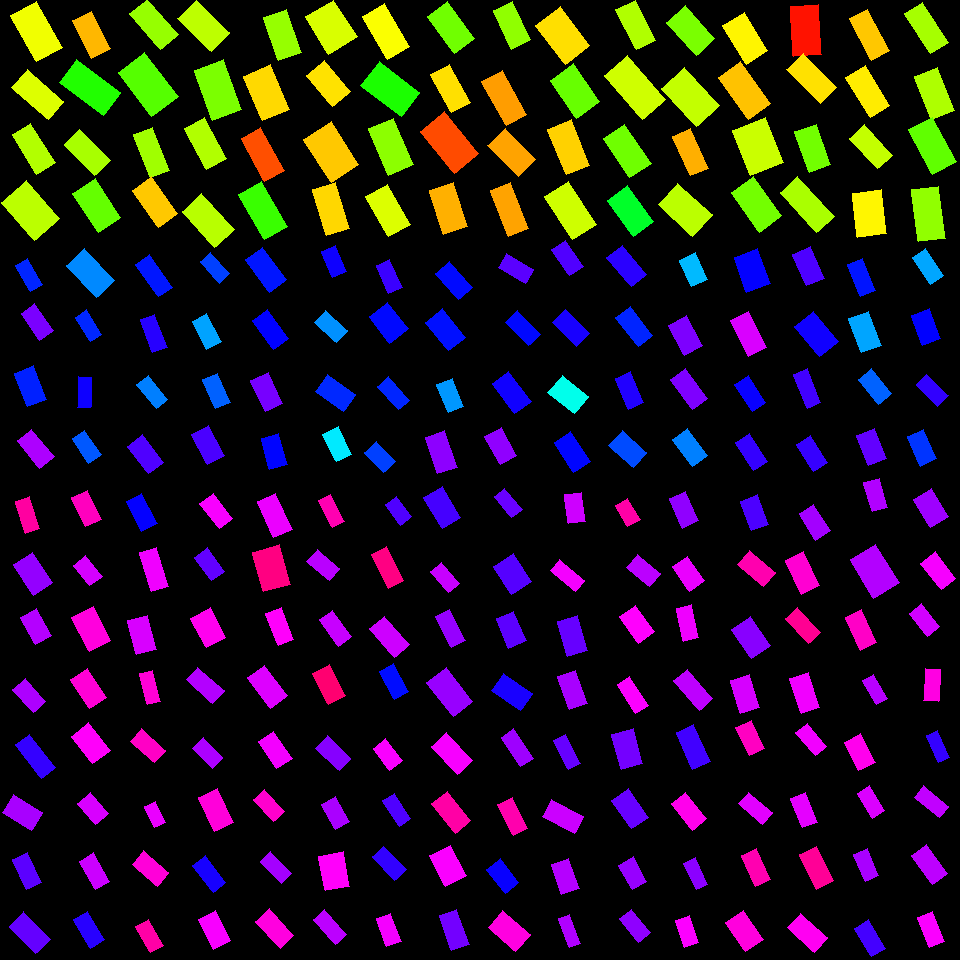

Source data for this figure (header and first rows):
, angleRotated, color, length, logWidthLengthRatio, x, y, centerX, centerY, width, lengthRotatedProjectX, widthRotatedProjectX, lengthRotatedProjectY, widthRotatedProjectY, vertexRightBottom, vertexRightTop, vertexLeftBottom, vertexLeftTop
0, 1.056, 0.1758, 52.77, -0.5849, 36.26, 31.32, 30, 30, 29.4, 25.98, 25.59, 45.93, 14.47, (62, 47), (36, 61), (36, 1), (10, 15)
1, 0.7197, 0.1883, 48.62, -0.6981, 37.69, 94.38, 30, 90, 24.19, 36.56, 15.94, 32.05, 18.19, (63, 101), (48, 119), (27, 69), (11, 87)
2, 1.014, 0.2165, 46.77, -0.7591, 33.89, 148.9, 30, 150, 21.89, 24.72, 18.58, 39.7, 11.57, (55, 162), (36, 174), (30, 123), (12, 134)
3, 0.8623, 0.2106, 50.48, -0.4204, 30.33, 210.4, 30, 210, 33.16, 32.85, 25.18, 38.33, 21.58, (59, 218), (34, 240), (26, 180), (1, 202)
4, 1.105, 0.12, 42.27, -0.6835, 91.06, 34.86, 90, 30, 21.34, 18.98, 19.07, 37.77, 9.58, (110, 48), (91, 58), (91, 11), (72, 20)
5, 0.6428, 0.3112, 55.94, -0.68, 89.94, 87.54, 90, 90, 28.34, 44.77, 16.99, 33.53, 22.68, (120, 92), (103, 115), (76, 59), (59, 82)
6, 0.7969, 0.2232, 43.72, -0.7073, 87.11, 152.6, 90, 150, 21.55, 30.55, 15.41, 31.27, 15.06, (110, 160), (94, 175), (79, 129), (64, 144)
7, 0.9929, 0.2675, 46.8, -0.5537, 96.76, 205.6, 90, 210, 26.9, 25.56, 22.53, 39.2, 14.69, (120, 217), (98, 232), (95, 178), (72, 193)
8, 0.8706, 0.2351, 47.2, -0.6986, 154, 24.25, 150, 30, 23.47, 30.41, 17.95, 36.09, 15.12, (178, 34), (160, 49), (147, -1), (129, 13)
9, 0.9145, 0.2777, 55.23, -0.4999, 148.2, 84.63, 150, 90, 33.5, 33.7, 26.54, 43.76, 20.44, (178, 96), (151, 116), (144, 52), (118, 72)
10, 1.192, 0.2288, 46.78, -0.8566, 151.5, 152.5, 150, 150, 19.86, 17.28, 18.46, 43.47, 7.338, (169, 170), (150, 177), (152, 127), (133, 134)
11, 0.946, 0.131, 45.65, -0.6543, 155, 202.1, 150, 210, 23.73, 26.7, 19.25, 37.03, 13.88, (177, 213), (158, 227), (151, 176), (132, 190)
12, 0.7734, 0.2092, 46.48, -0.5797, 203.6, 25.89, 210, 30, 26.03, 33.26, 18.19, 32.47, 18.63, (229, 32), (211, 51), (196, 0), (177, 18)
13, 1.227, 0.2523, 53.1, -0.5464, 218.1, 89.98, 210, 90, 30.74, 17.88, 28.95, 49.99, 10.35, (241, 109), (212, 120), (223, 59), (194, 70)
14, 1.075, 0.2176, 46.45, -0.6896, 205.3, 143.7, 210, 150, 23.31, 22.09, 20.5, 40.86, 11.09, (226, 158), (206, 169), (204, 117), (184, 128)
15, 0.8352, 0.2126, 48.3, -0.609, 208.5, 220.4, 210, 210, 26.27, 32.41, 19.48, 35.81, 17.63, (234, 229), (214, 247), (201, 193), (182, 211)
16, 1.225, 0.2352, 45.39, -0.6223, 282.3, 35, 270, 30, 24.36, 15.36, 22.92, 42.71, 8.246, (301, 52), (278, 60), (286, 9), (263, 17)
17, 1.168, 0.1418, 48.4, -0.4927, 266.3, 92.68, 270, 90, 29.57, 18.97, 27.21, 44.53, 11.59, (289, 109), (262, 120), (270, 64), (243, 76)
18, 1.066, 0.0517, 49.07, -0.787, 262.9, 154.1, 270, 150, 22.34, 23.73, 19.55, 42.95, 10.8, (284, 170), (264, 181), (260, 127), (241, 138)
19, 1.057, 0.2956, 51.93, -0.6842, 263, 210.7, 270, 210, 26.2, 25.53, 22.82, 45.23, 12.88, (287, 226), (264, 239), (261, 181), (238, 194)
20, 1.014, 0.191, 44.18, -0.2773, 331.1, 26.84, 330, 30, 33.48, 23.35, 28.42, 37.51, 17.7, (357, 36), (328, 54), (333, 0), (305, 16)
21, 0.8712, 0.1478, 40.32, -0.5587, 328.2, 83.79, 330, 90, 23.06, 25.96, 17.65, 30.85, 14.85, (350, 91), (332, 106), (324, 60), (306, 75)
22, 0.99, 0.131, 50.75, -0.449, 331.4, 152, 330, 150, 32.39, 27.85, 27.08, 42.43, 17.77, (358, 164), (331, 182), (331, 121), (303, 139)
23, 1.285, 0.1409, 48.4, -0.7161, 331.1, 209.1, 330, 210, 23.65, 13.64, 22.69, 46.44, 6.666, (349, 228), (326, 235), (335, 182), (312, 189)
24, 1.05, 0.169, 50.11, -0.6518, 386.1, 31.65, 390, 30, 26.12, 24.93, 22.66, 43.47, 12.99, (409, 46), (387, 59), (384, 3), (362, 16)
25, 0.6519, 0.3151, 51.3, -0.5123, 390.2, 89.16, 390, 90, 30.73, 40.78, 18.65, 31.12, 24.43, (419, 92), (401, 116), (379, 61), (360, 85)
26, 1.165, 0.2416, 50.43, -0.5982, 390.8, 146.7, 390, 150, 27.73, 19.89, 25.48, 46.34, 10.94, (413, 164), (388, 175), (393, 118), (368, 128)
27, 1.049, 0.1893, 45.79, -0.6016, 387.8, 210.5, 390, 210, 25.09, 22.81, 21.76, 39.71, 12.5, (410, 224), (388, 236), (387, 184), (365, 196)
28, 0.9487, 0.2595, 45.71, -0.6286, 450.8, 27.52, 450, 30, 24.38, 26.64, 19.81, 37.15, 14.21, (474, 38), (454, 53), (447, 1), (427, 16)
29, 1.07, 0.147, 43.16, -0.6982, 450.3, 88.48, 450, 90, 21.47, 20.72, 18.84, 37.87, 10.31, (470, 102), (451, 112), (449, 64), (430, 74)
30, 0.8859, 0.04927, 53.8, -0.5423, 449.7, 142.4, 450, 150, 31.28, 34.04, 24.23, 41.67, 19.79, (478, 153), (454, 173), (444, 111), (420, 131)
31, 1.263, 0.1151, 46.15, -0.5905, 448.6, 208.3, 450, 210, 25.57, 13.99, 24.37, 43.98, 7.749, (467, 226), (443, 234), (453, 182), (429, 190)
32, 1.127, 0.239, 42.28, -0.6887, 511.9, 25.39, 510, 30, 21.23, 18.14, 19.18, 38.19, 9.112, (530, 39), (511, 49), (512, 1), (493, 10)
33, 1.061, 0.103, 50.23, -0.7585, 504.1, 98.01, 510, 90, 23.52, 24.5, 20.54, 43.85, 11.47, (526, 114), (506, 125), (502, 70), (481, 81)
34, 0.7953, 0.107, 43.7, -0.5827, 511.7, 152.2, 510, 150, 24.4, 30.59, 17.42, 31.21, 17.08, (535, 159), (518, 176), (505, 128), (487, 145)
35, 1.195, 0.1067, 49.11, -0.793, 509.6, 209.4, 510, 210, 22.22, 18.01, 20.68, 45.69, 8.148, (528, 228), (508, 236), (510, 182), (490, 190)
36, 0.9173, 0.1459, 49.21, -0.4504, 562.6, 35.38, 570, 30, 31.37, 29.92, 24.9, 39.07, 19.07, (589, 45), (565, 64), (560, 6), (535, 25)
37, 0.9626, 0.2657, 46.42, -0.4891, 575, 91.04, 570, 90, 28.47, 26.53, 23.36, 38.1, 16.27, (599, 101), (576, 118), (573, 63), (550, 80)
38, 1.192, 0.1372, 49.24, -0.6601, 568.8, 147.3, 570, 150, 25.45, 18.19, 23.65, 45.76, 9.4, (589, 165), (566, 174), (571, 119), (547, 129)
39, 0.9902, 0.1985, 51.39, -0.584, 570.9, 210.6, 570, 210, 28.66, 28.19, 23.96, 42.97, 15.72, (596, 224), (572, 239), (568, 181), (544, 196)
40, 1.111, 0.2177, 45.35, -0.7317, 635.8, 24.73, 630, 30, 21.82, 20.11, 19.56, 40.65, 9.673, (655, 40), (636, 49), (635, 0), (615, 9)
41, 0.8546, 0.1977, 57.77, -0.6236, 635.3, 87.46, 630, 90, 30.96, 37.93, 23.36, 43.57, 20.33, (665, 99), (642, 119), (627, 55), (604, 75)
42, 0.9815, 0.2606, 47.03, -0.6096, 627.4, 150.9, 630, 150, 25.56, 26.14, 21.25, 39.1, 14.21, (651, 163), (629, 177), (624, 124), (603, 138)
43, 0.9467, 0.3605, 44.39, -0.579, 630.7, 211.2, 630, 210, 24.88, 25.94, 20.19, 36.02, 14.54, (653, 221), (633, 236), (627, 185), (607, 200)
44, 0.8446, 0.253, 44.49, -0.5809, 690.6, 30.47, 690, 30, 24.89, 29.54, 18.61, 33.26, 16.53, (714, 38), (696, 55), (685, 5), (666, 22)
45, 0.8256, 0.2054, 51.82, -0.5215, 690.6, 96.67, 690, 90, 30.76, 35.14, 22.61, 38.08, 20.86, (719, 105), (696, 126), (684, 67), (661, 88)
46, 1.148, 0.115, 42.95, -0.8046, 690.5, 152.4, 690, 150, 19.21, 17.63, 17.52, 39.16, 7.887, (708, 168), (690, 175), (690, 128), (672, 136)
47, 0.7425, 0.211, 46.66, -0.4708, 685, 209.7, 690, 210, 29.14, 34.38, 19.7, 31.55, 21.47, (712, 214), (692, 236), (677, 183), (658, 204)
48, 1.014, 0.1601, 45.03, -0.5834, 745.3, 38.38, 750, 30, 25.13, 23.8, 21.33, 38.22, 13.28, (767, 50), (746, 64), (744, 12), (722, 25)
49, 0.9459, 0.1273, 51.95, -0.6452, 744.3, 90.59, 750, 90, 27.25, 30.4, 22.1, 42.14, 15.94, (770, 103), (748, 119), (740, 61), (718, 77)
50, 1.19, 0.2012, 48.08, -0.3131, 758.2, 146.6, 750, 150, 35.15, 17.85, 32.64, 44.64, 13.05, (783, 162), (750, 175), (765, 117), (732, 130)
51, 0.9415, 0.2576, 48.33, -0.5574, 756.5, 204.3, 750, 210, 27.68, 28.45, 22.38, 39.07, 16.29, (781, 215), (759, 232), (753, 176), (731, 192)
52, 1.509, 0.01191, 49.96, -0.5502, 805.9, 30.58, 810, 30, 28.82, 3.078, 28.76, 49.86, 1.776, (821, 54), (793, 56), (818, 4), (790, 6)
53, 0.7932, 0.1471, 47.8, -0.7304, 811.9, 78.27, 810, 90, 23.03, 33.53, 16.41, 34.06, 16.15, (836, 87), (820, 103), (803, 53), (786, 69)
54, 1.226, 0.2582, 43.11, -0.6416, 812.8, 148.4, 810, 150, 22.7, 14.57, 21.36, 40.58, 7.671, (830, 164), (809, 172), (816, 124), (794, 131)
55, 0.8286, 0.2218, 53.7, -0.8173, 807.2, 204.7, 810, 210, 23.71, 36.29, 17.48, 39.58, 16.03, (834, 216), (816, 232), (797, 176), (780, 192)
56, 1.091, 0.1305, 46.89, -0.8427, 869.4, 34.76, 870, 30, 20.19, 21.64, 17.91, 41.59, 9.318, (889, 50), (871, 60), (867, 9), (849, 18)
57, 1.019, 0.1546, 47.4, -0.7294, 867.8, 91.25, 870, 90, 22.86, 24.86, 19.46, 40.36, 11.99, (889, 105), (870, 117), (865, 65), (845, 77)
58, 0.8218, 0.2053, 41.73, -0.733, 870.9, 146.7, 870, 150, 20.05, 28.41, 14.68, 30.56, 13.65, (892, 155), (877, 168), (864, 124), (849, 138)
59, 1.45, 0.1614, 44.14, -0.4217, 869.6, 213.4, 870, 210, 28.95, 5.299, 28.74, 43.82, 3.476, (886, 233), (857, 237), (881, 189), (852, 193)
... 196 more rows
